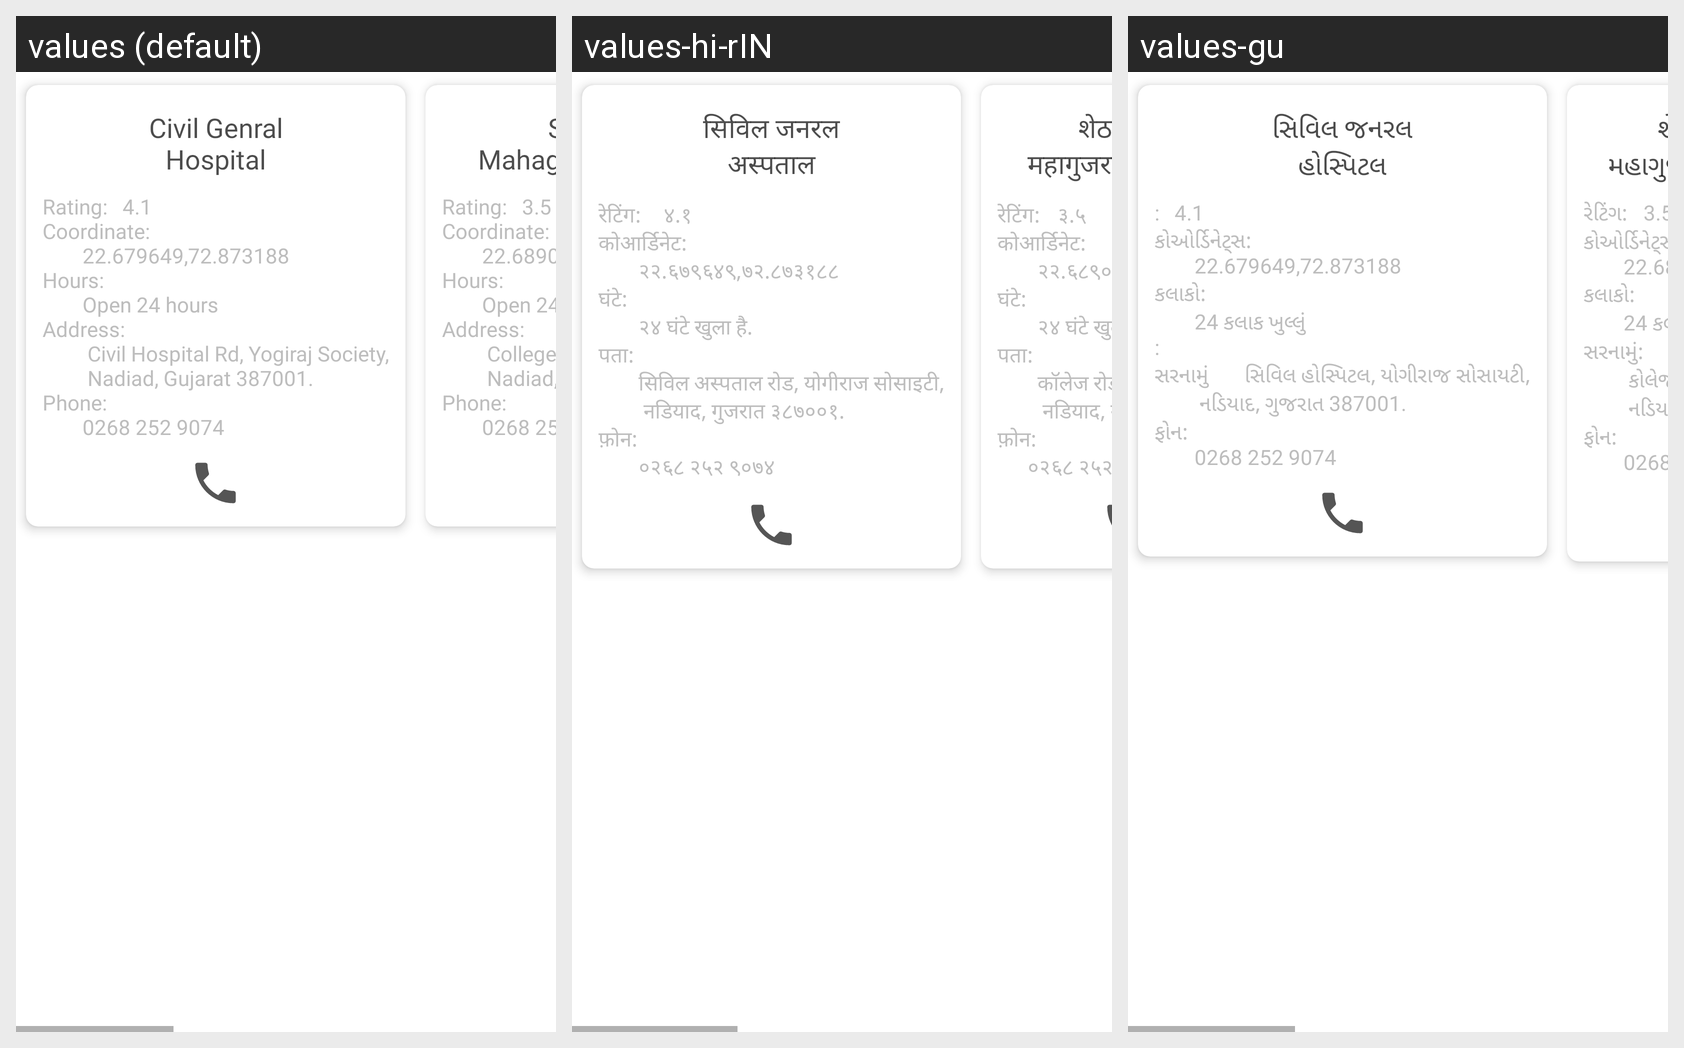

Here is an Android app screen in its default locale and in the app's own translations. Write out the translated-string differences for the strings that appear on this screen.
Android screen res/layout/dialog_hospital_info.xml rendered under 3 locales, left to right: values (default), values-hi-rIN, values-gu. Device: Nexus 5 (rendered at 1080×1920; each locale shown at half size, 540×960, under a caption strip naming it); theme Theme.Women_Sefety.
Strings drawn on this screen, with the default value and each locale's value (text and hints the layout hard-codes, and strings that could not be matched under every locale, appear in the picture but are not listed):

civil_genral_nhospital
  values: Civil Genral
      Hospital
  values-hi-rIN: सिविल जनरल
      अस्पताल
  values-gu: સિવિલ જનરલ
      હોસ્પિટલ

rating_t_t4_1_ncoordinate_n_t_t_t_t22_679649_72_873188_nhours_n_t_t_t_topen_24_hours_naddress_n_t_t_t_t_civil_hospital_rd_yogiraj_society_n_t_t_t_t_nadiad_gujarat_387001_nphone_n_t_t_t_t0268_252_9074
  values: Rating:		4.1
      Coordinate:
      				22.679649,72.873188
      Hours:
      				Open 24 hours
      Address:
      				 Civil Hospital Rd, Yogiraj Society,
      				 Nadiad, Gujarat 387001.
      Phone:
      				0268 252 9074
  values-hi-rIN: रेटिंग:		 ४.१
      कोआर्डिनेट:
      				२२.६७९६४९,७२.८७३१८८
      घंटे:
      				२४ घंटे खुला है.
      पता:
      				सिविल अस्पताल रोड, योगीराज सोसाइटी,
      				 नडियाद, गुजरात ३८७००१.
      फ़ोन:
      				०२६८ २५२ ९०७४
  values-gu: :		4.1
      કોઓર્ડિનેટ્સ:
      				22.679649,72.873188
      કલાકો:
      				24 કલાક ખુલ્લું
      :
      સરનામું				સિવિલ હોસ્પિટલ, યોગીરાજ સોસાયટી,
      				 નડિયાદ, ગુજરાત 387001.
      ફોન:
      				0268 252 9074

sheth_h_j_nmahagujarat_hospital
  values: Sheth H J
      Mahagujarat Hospital
  values-hi-rIN: शेठ एच जे
      महागुजरात अस्पताल
  values-gu: શેઠ એચ.જે
      મહાગુજરાત હોસ્પિટલ

rating_t_t3_5_ncoordinate_n_t_t_t_t22_689081_72_871696_nhours_n_t_t_t_topen_24_hours_naddress_n_t_t_t_t_college_rd_near_shanti_nagar_n_t_t_t_t_nadiad_gujarat_387001_nphone_n_t_t_t_t0268_252_9074
  values: Rating:		3.5
      Coordinate:
      				22.689081,72.871696
      Hours:
      				Open 24 hours
      Address:
      				 College Rd, Near, Shanti Nagar,
      				 Nadiad, Gujarat 387001
      Phone:
      				0268 252 9074
  values-hi-rIN: रेटिंग:		३.५
      कोआर्डिनेट:
      				२२.६८९०८१,७२.८७१६९६
      घंटे:
      				२४ घंटे खुला है.
      पता:
      				कॉलेज रोड, नियर, शांति नगर,
      				 नडियाद, गुजरात ३८७००१
      फ़ोन:
      			०२६८ २५२ ९०७४
  values-gu: રેટિંગ:		3.5
      કોઓર્ડિનેટ્સ:
      				22.689081,72.871696
      કલાકો:
      				24 કલાક ખુલ્લું
      સરનામું:
      				 કોલેજ માર્ગ, શાંતિ નગર પાસે,
      				 નડિયાદ, ગુજરાત 387001
      ફોન:
      				0268 252 9074
